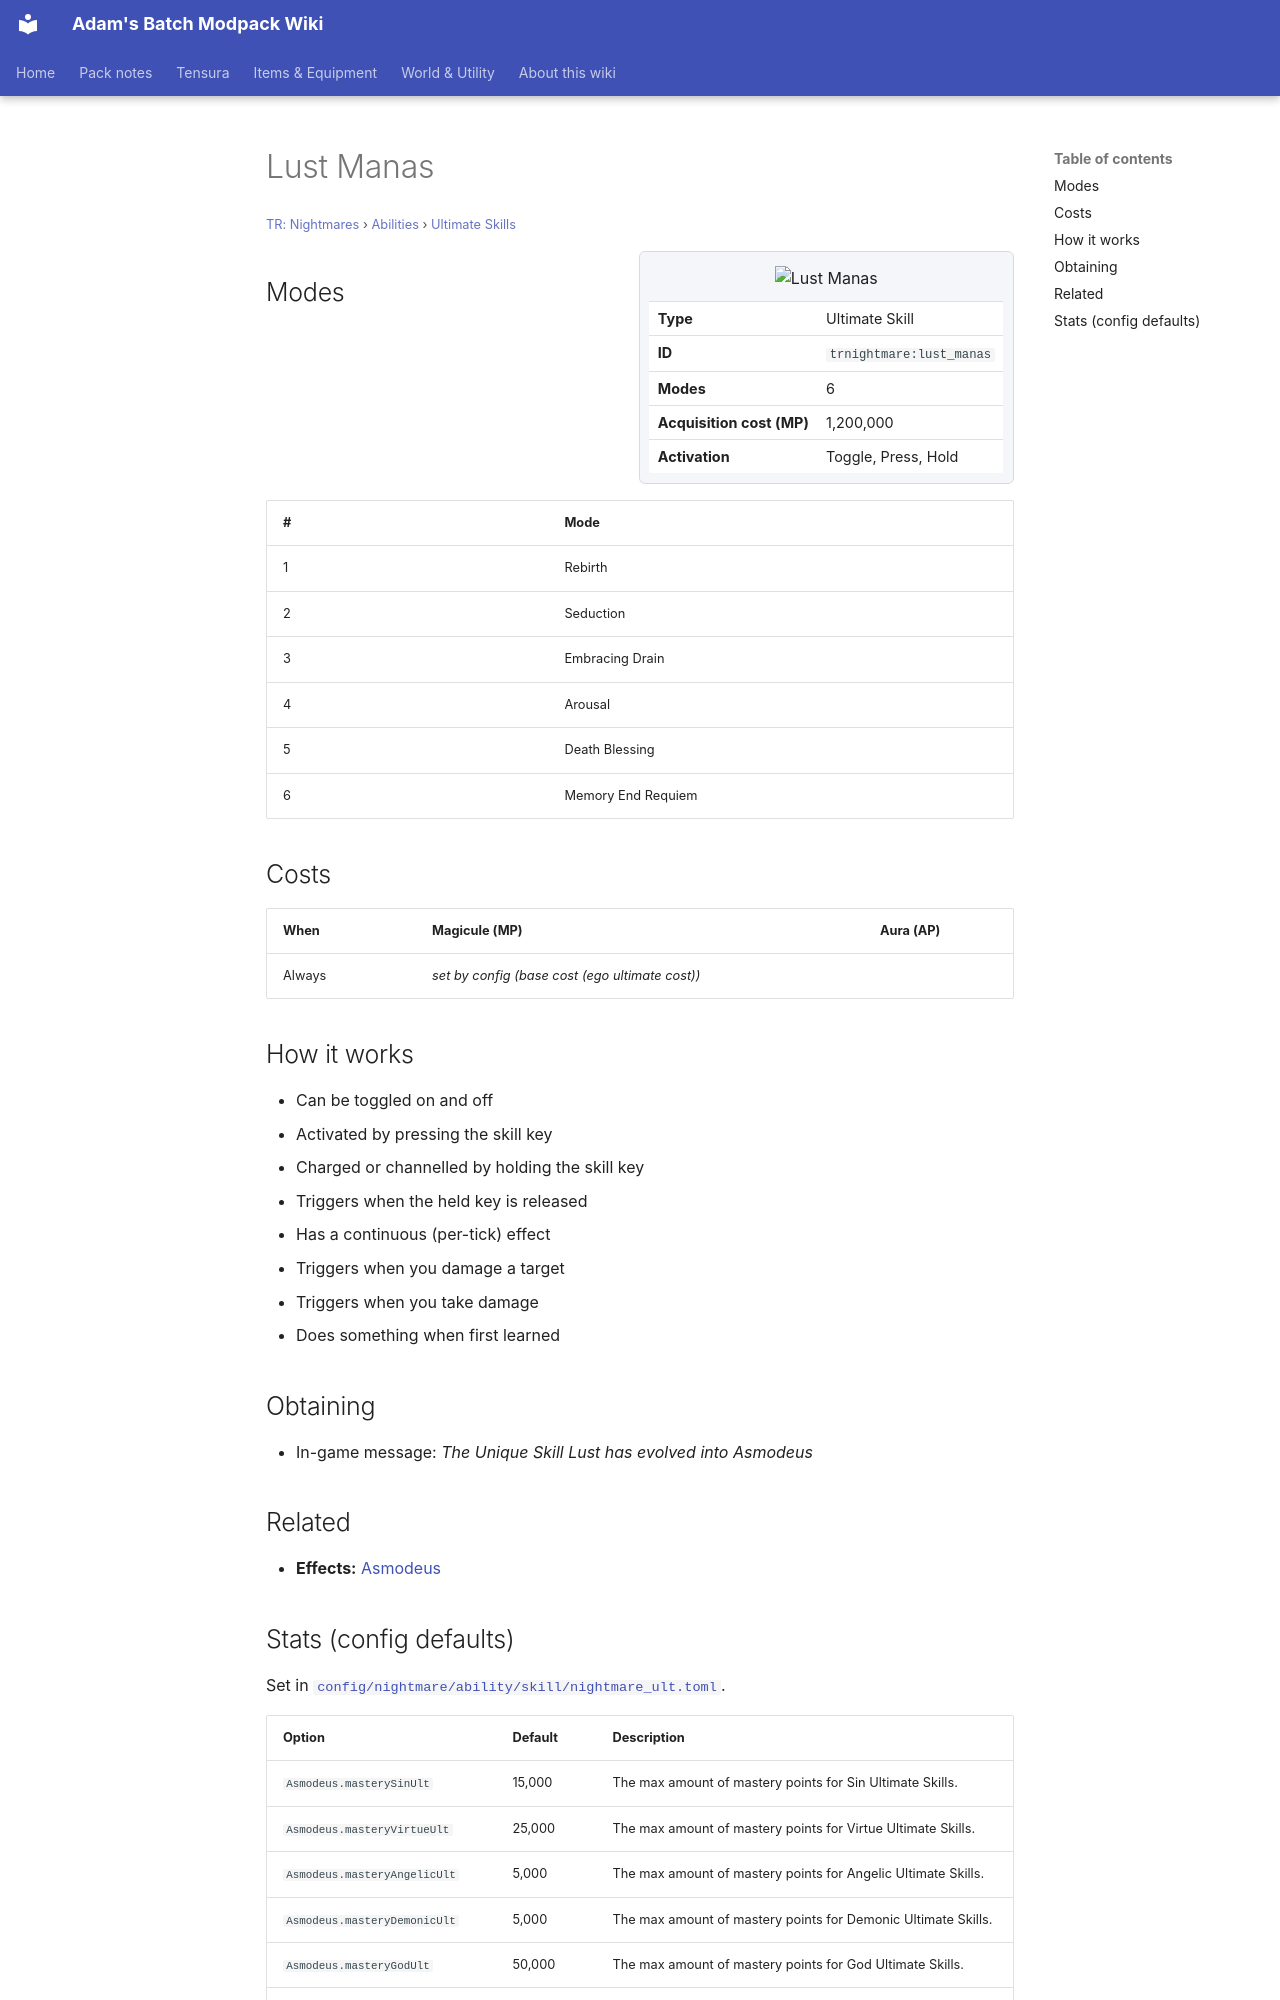

repository: Proteus-Nell/Adams-Batch-MC-Modpack-Wiki · page: tr-nightmares/abilities/ultimate-skills/lust-manas/index.html · generator: mkdocs

# Lust Manas

<small>[TR: Nightmares](../../index.md) &rsaquo; [Abilities](../index.md) &rsaquo; [Ultimate Skills](index.md)</small>

<div class="infobox" markdown>

![Lust Manas](../../../assets/icons/trnightmare/skill/asmodeus.png)

| | |
|---|---|
| **Type** | Ultimate Skill |
| **ID** | `trnightmare:lust_manas` |
| **Modes** | 6 |
| **Acquisition cost (MP)** | 1,200,000 |
| **Activation** | Toggle, Press, Hold |

</div>

## Modes

| # | Mode |
|---|---|
| 1 | Rebirth |
| 2 | Seduction |
| 3 | Embracing Drain |
| 4 | Arousal |
| 5 | Death Blessing |
| 6 | Memory End Requiem |

## Costs

| When | Magicule (MP) | Aura (AP) |
|---|---|---|
| Always | *set by config (base cost (ego ultimate cost))* |  |

## How it works

- Can be toggled on and off
- Activated by pressing the skill key
- Charged or channelled by holding the skill key
- Triggers when the held key is released
- Has a continuous (per-tick) effect
- Triggers when you damage a target
- Triggers when you take damage
- Does something when first learned

## Obtaining

- In-game message: *The Unique Skill Lust has evolved into Asmodeus*

## Related

- **Effects:** [Asmodeus](../../effects/asmodeus.md)
